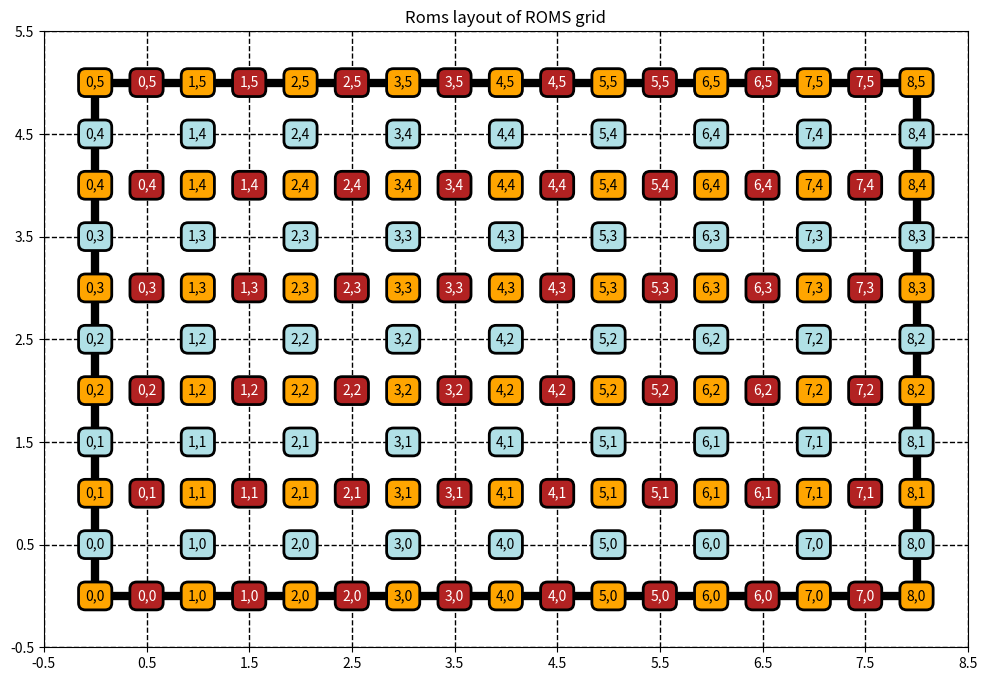

Write the Python code that produced this figure. (Note: this script raises an exception after producing the figure.)
# ---
# jupyter:
#   jupytext:
#     formats: ipynb,py:light
#     text_representation:
#       extension: .py
#       format_name: light
#       format_version: '1.5'
#       jupytext_version: 1.15.1
#   kernelspec:
#     display_name: Python 3 (ipykernel)
#     language: python
#     name: python3
# ---

# # ROMS grid
#
# ## Horizontal
#
# The horizontal grid layout of the ROMS model is shown below:
#
# <img src=https://www.myroms.org/wiki/images/0/0f/staggered_grid_rho_cells.png>
#
# In the ROMS output files, T points have dimensions of $( N_{Y_T}, N_{X_T})$. U points have dimensions of $(N_{Y_T}, N_{X_U})$, with $N_{X_U} = N_{X_T} - 1$. 
# V points have dimensions of $(N_{Y_V}, N_{X_T})$, with $N_{Y_V} = N_{Y_T} - 1$. 
#
# <!-- In Ichthyop, the tracer and velocity fields will be extracted on the **inner** domain (the gray area in the above). As a consequence, the data extraction will be as follows:
#
# - For T points: `start = [1, 1]`, `count = [ny - 2, nx -2]`, i.e. we remove the T points outside of the inner domain
# - For U points: `start = [1, 0]`, `count = [ny - 2, nx -1]`, i.e. we remove the U points outside of the inner domain (northernmost and southernmost cells), while keeping velocity at the westernmost and easternmost edges of the inner domain.
# - For V points: `start = [1, 1]`, `count = [ny - 2, nx -2]`, i.e. we remove the V points outside of the inner domain (northernmost and southernmost cells), while keeping velocity at the northernmost and southernmost edges of the inner domain.
#
# Consequently, at the end of this data extraction, from an Ichthyop perspective, there will be an extra U point on the X dimension, and one extra V point on the Y dimension. The final layout will therefore be as follows. -->
#
# <!-- Contrary to NEMO and MARS, the `U` points are located on the *western* face, while velocities are located on the *southern* faces. However, while the `T` interior domain has $(N_y, N_x)$ dimensions, the `U` domain is $(N_y, N_x - 1)$ while the `V` domain is $(N_y - 1, N_x)$. Indeed, the first elements are discarded. The grid as saved by ROMS is as follows: -->

# +
import os
working_directory = os.getcwd()
working_directory
if working_directory.endswith('_static'):
    outdir = './'
else:
    outdir = os.path.join('grid', '_static')
print("++++++++++++++++++++++++++++++++++++++++++ ", outdir)

def savefig(figname, bbox=None):
    plt.savefig(os.path.join(outdir, figname + '.svg'), bbox_inches=bbox)
    plt.savefig(os.path.join(outdir, figname + '.jpg'), bbox_inches=bbox)


# +
import matplotlib.pyplot as plt
import numpy as np
from matplotlib.patches import Ellipse, Polygon
bbox=dict(boxstyle="round,pad=0.5", fc="lightgray", ec="k", lw=2)

xmax = 8 + 2 # number of rho points along x
ymax = 5 + 2 # number of rho points along y
xmax = 9 # number of rho points along x
ymax = 6 # number of rho points along y

plt.figure(figsize=(12, 8))
plt.title('Roms layout of ROMS grid')
ax = plt.gca()
ax.set_aspect('equal', 'box')
plt.xlim(0, xmax - 0.5)
plt.ylim(0, ymax - 0.5)
ax.set_xticks(np.arange(0, xmax + 1) - 0.5, minor=False)
ax.set_yticks(np.arange(0, ymax + 1) - 0.5, minor=False)
plt.grid(True, linewidth=1, linestyle='--', color='k')

bbox['fc'] = 'orange'
for x in range(0, xmax):
    for y in range(0, ymax):
        #lt = plt.plot(x + 0.5, y + 0.5, marker='.', color='g')
        lt = plt.text(x, y, '%d,%d' %(x, y), bbox=bbox, ha='center', va='center', color='k', zorder=100)

# Plotting U points
bbox['fc'] = 'firebrick'
bbox['alpha'] = 1
for x in np.arange(1, xmax):
    for y in range(ymax):
        #lu = plt.plot(x - 0.5, y, marker='.', color='r')
        lu = plt.text(x - 0.5, y, '%d,%d' %(x -1 ,y), bbox=bbox, ha='center', va='center', color='w', zorder=100)

# Plotting V points
bbox['fc'] = 'powderblue'
for x in np.arange(0, xmax):
    for y in range(1, ymax):
        #lv = plt.plot(x, y - 0.5, marker='.', color='b')
        lv = plt.text(x, y - 0.5, '%d,%d' %(x,y - 1), bbox=bbox, ha='center', va='center', color='k')

x0 = 0.0
x1 = 6. + 2
y0 = 0.0
y1 = 3. + 2
plt.plot([x0, x1, x1, x0, x0], [y0, y0, y1, y1, y0], lw=6, color='k')

# color = 'gray'
# jout = [-0.5, -0.5, 7, 7]
# iout = [-0.5, 1, 1, -0.5]
# points = [(iii, jjj) for iii, jjj in zip(iout, jout)]
# p = ax.add_patch(Polygon(points, closed=True, facecolor=color, edgecolor=color, alpha = 0.3))

# color = 'gray'
# jout = [-0.5, -0.5, 7, 7]
# iout = [8, 10, 10, 8]
# points = [(iii, jjj) for iii, jjj in zip(iout, jout)]
# p = ax.add_patch(Polygon(points, closed=True, facecolor=color, edgecolor=color, alpha = 0.3))

# color = 'gray'
# jout = [-0.5, -0.5, 1,1]
# iout = [1, 8, 8, 1]
# points = [(iii, jjj) for iii, jjj in zip(iout, jout)]
# p = ax.add_patch(Polygon(points, closed=True, facecolor=color, edgecolor=color, alpha = 0.3))

# color = 'gray'
# jout = [5,5, 6.5, 6.5]
# iout = [1, 8, 8, 1]
# points = [(iii, jjj) for iii, jjj in zip(iout, jout)]
# p = ax.add_patch(Polygon(points, closed=True, facecolor=color, edgecolor=color, alpha = 0.3))

#l = plt.legend([lt, lu, lv], ['T', 'U', 'V'], ncol=1, loc='right', bbox_to_anchor=(1.2, 0.6))
savefig('original_grid_roms')


# +
# import matplotlib.pyplot as plt
# import numpy as np
# from matplotlib.patches import Ellipse, Polygon
# bbox=dict(boxstyle="round,pad=0.5", fc="lightgray", ec="k", lw=2)

# xmax = 8 # number of rho points along x
# ymax = 5 # number of rho points along y

# plt.figure(figsize=(12, 8))
# plt.title('Ichthyop layout of ROMS grid')
# ax = plt.gca()
# ax.set_aspect('equal', 'box')
# plt.xlim(0, xmax)
# plt.ylim(0, ymax)
# ax.set_xticks(np.arange(0, xmax + 1) - 0.5, minor=False)
# ax.set_yticks(np.arange(0, ymax + 1) - 0.5, minor=False)
# plt.grid(True, linewidth=2, linestyle='--', color='k')
# bbox['fc'] = 'orange'
# for x in range(0, xmax):
#     for y in range(0, ymax):
#         #lt = plt.plot(x + 0.5, y + 0.5, marker='.', color='g')
#         lt = plt.text(x, y, '%d,%d' %(x, y), bbox=bbox, ha='center', va='center', color='k', zorder=100)

# # Plotting U points
# bbox['fc'] = 'firebrick'
# bbox['alpha'] = 1
# for x in np.arange(xmax + 1):
#     for y in range(ymax):
#         #lu = plt.plot(x - 0.5, y, marker='.', color='r')
#         lu = plt.text(x - 0.5, y, '%d,%d' %(x,y), bbox=bbox, ha='center', va='center', color='w', zorder=100)

# # Plotting V points
# bbox['fc'] = 'powderblue'
# for x in np.arange(0, xmax):
#     for y in range(ymax + 1):
#         #lv = plt.plot(x, y - 0.5, marker='.', color='b')
#         lv = plt.text(x, y - 0.5, '%d,%d' %(x,y), bbox=bbox, ha='center', va='center', color='k')

# plt.plot([0, 7, 7, 0, 0], [0, 0, 4, 4, 0], lw=6)

# #l = plt.legend([lt, lu, lv], ['T', 'U', 'V'], ncol=1, loc='right', bbox_to_anchor=(1.2, 0.6))
# savefig('ichthyop_grid_roms')
# -
def plot_grid_layout():
    ax = plt.gca()
    # plt.plot([0, 7, 7, 0, 0], [0, 0, 4, 4, 0], lw=3, color='gray')
    x0 = 0.5
    x1 = 6.5 + 1
    y0 = 0.5
    y1 = 3.5 + 1
    plt.plot([x0, x1, x1, x0, x0], [y0, y0, y1, y1, y0], lw=5, color='darkgray')

    x0 = 0.0
    x1 = 6. + 2
    y0 = 0.0
    y1 = 3. + 2
    plt.plot([x0, x1, x1, x0, x0], [y0, y0, y1, y1, y0], lw=6, color='gold')
    
    ax.set_xticks(np.arange(xmax + 1) - 0.5, minor=False)
    ax.set_yticks(np.arange(ymax + 1) - 0.5, minor=False)
    plt.xlim(0 - 0.5, xmax - 0.5)
    plt.ylim(0 - 0.5, ymax -0.5)
    plt.grid(True, linewidth=1, color='k', ls='--')


# ### Interpolation
#
# #### T points

# +
import matplotlib.pyplot as plt
import numpy as np
markers = ['^', '>', '<', 'v']

plt.rcParams['lines.markersize'] = 2

def plot_points(ix, jy, color):
    print('@@@@@@@@@@@@@@@@@@@@@@@@@@@@@@@@', ix,  jy)
    plt.plot(ix, jy, marker='o', color=color, markersize=6)
    j = np.floor(jy) # takes the point on the left
    i = np.floor(ix) # takes the point on the south
    cpt = 0
    for ii in range(2):
        cox = 1 - abs(ix - (i + ii))
        # print('cox ', cox, ix, i + ii)
        for jj in range(2):
            coy = 1 - abs(jy - (j + jj))
            print('-----')
            print(f'ix={ix}, i={i+ii}, cox={cox:.2f}')
            print(f'jy={jy}, j={j+jj}, coy={coy:.2f}')
            print(f'ti={i + ii}, tj={j + jj}')
            plt.plot(i + ii, j + jj, marker=markers[cpt], color=color, markersize=6, linestyle='none')
            cpt += 1

plt.figure()
ax = plt.gca()
plot_grid_layout()
[plt.plot([x], [y], marker='o', color='k', markersize=4) for x in range(xmax) for y in range(ymax)]
plot_points(5.7, 3.1, 'r')
plot_points(2.7, 1.7, 'b')
plot_points(1.2, 4.1, 'g')
plot_points(7.2, 0.6, 'orange')
# plt.axis('equal')
ax.set_aspect('equal', adjustable='box')
plt.title('Interpolation of T variables')
savefig('interpolation_t_roms')
# -

# ### Interpolation of U files

# +
plt.rcParams['lines.markersize'] = 2

def plot_points(ix, jy, color):
    print('@@@@@@@@@@@@@@@@@@@@@@@@@@@@@@@@', ix,  jy)
    plt.plot(ix, jy, marker='o', color=color, markersize=6)
    j = np.floor(jy)

    # i is the index of the u points to select
    # from U points of view, x is shifted by 0.5
    # i.e. when x = 0.5 in T grid, it is 0 on U grid
    # we therefore move ix to the U referential
    # therefore, i is the index from the U point of vue.
    # i = 0 is the outer left U Point
    i = np.floor(ix - 0.5)
    cpt = 0
    for ii in range(2):
        # For distance computation, we need to move the i index back to
        # the T grid reference in which ix is defined. Hence we shift by 0.5
        cox = 1 - abs((ix - (i + 0.5 + ii)))
        for jj in range(2):
            coy = 1 - abs((jy - (j + jj)))
            print('-----')
            print(f'ix={ix}, i={i+ii + 0.5}, cox={cox:.2f}')
            print(f'jy={jy}, j={j+jj}, coy={coy:.2f}')
            print(f'ui={i + ii}, uj={j + jj}')
            plt.plot(i + ii + 0.5, j + jj , marker=markers[cpt], color=color, markersize=6, linestyle='none')
            cpt += 1

plt.figure()
ax = plt.gca()
plot_grid_layout()
[plt.plot([x + 0.5], [y], marker='o', color='k', markersize=4) for x in range(xmax - 1) for y in range(ymax)]
plt.grid(True, which='minor')
plot_points(5.7, 3.1, 'r')
# plot_points(2.7, 1.7, 'b')
# plot_points(1.2, 3.1, 'g')
# plot_points(6.6, 0.6, 'orange')

plt.title('Interpolation of U variables')
savefig('interpolation_u_roms')
# -

# ### Interpolation of V files

# +
plt.rcParams['lines.markersize'] = 2

def plot_points(ix, jy, color):
    print('@@@@@@@@@@@@@@@@@@@@@@@@@@@@@@@@', ix,  jy)
    plt.plot(ix, jy, marker='o', color=color, markersize=4)

    # from a V perspective, we need to move
    # jy to the V grid layout by shifting by 0.5
    j = np.floor(jy - 0.5)  # (j, i) is the grid cell index of V point to select (low left)
    i = np.floor(ix)
    cpt = 0
    for ii in range(2):
        cox = 1 - abs(ix - (i + ii))
        for jj in range(2):
            # For distance computation, we need to move the j index back to
            # the T grid reference in which jy is defined. Hence we shift by 0.5
            print('-----')
            coy = 1 - abs(jy - (j + 0.5 + jj))
            print(f'ix={ix}, i={i+ii}, cox={cox:.2f}')
            print(f'jy={jy}, j={j+jj}, coy={coy:.2f}')
            print(f'vi={i + ii}, vj={j + jj}')
            plt.plot(i + ii, j + jj + 0.5, marker=markers[cpt], color=color, markersize=6, linestyle='none')
            cpt += 1

plt.figure()
ax = plt.gca()
plot_grid_layout()
[plt.plot(x, [y + 0.5], marker='o', color='k', markersize=4) for x in range(xmax) for y in range(ymax- 1)]
# [plt.plot([x], [y], marker='o', color='red', markersize=4, alpha=0.2) for x in range(xmax) for y in range(ymax)]
# plot_points(5.7, 3.1, 'r')
# plot_points(2.7, 1.7, 'b')
# plot_points(1.2, 4.1, 'g')
plot_points(0.6, 0.6, 'c')
plt.title('Interpolation of V variables')
savefig('interpolation_v_roms')
# -

# ## Interpolation of V scale factors

# +
plt.rcParams['lines.markersize'] = 2

def plot_points(ix, jy, color):
    print('@@@@@@@@@@@@@@@@@@@@@@@@@@@@@@@@', ix,  jy)
    plt.plot(ix, jy, marker='o', color=color, markersize=4)

    # from a V perspective, we need to move
    # jy to the V grid layout by shifting by 0.5
    j = np.floor(jy)  # (j, i) is the grid cell index of V point to select (low left)
    i = np.floor(ix)
    plt.plot(i, j, marker='>', markersize=10, color=color)
    plt.plot(i, j + 1, marker='>', markersize=10, color=color)
    print('-------------- vpoint ', ix, jy)
    print(f'col={color}, i={i},j={j}')
    print(f'col={color}, i={i},j={j+1}')
    
plt.figure()
ax = plt.gca()
plot_grid_layout()
plot_points(0, 2.5, 'r')
plot_points(2, 0.5, 'b')
plt.title('Interpolation of V scale factors')
savefig('interpolation_vscale_roms')

# +
plt.rcParams['lines.markersize'] = 2

def plot_points(ix, jy, color):
    print('@@@@@@@@@@@@@@@@@@@@@@@@@@@@@@@@', ix,  jy)
    plt.plot(ix, jy, marker='o', color=color, markersize=4)

    # from a V perspective, we need to move
    # jy to the V grid layout by shifting by 0.5
    j = np.floor(jy)  # (j, i) is the grid cell index of V point to select (low left)
    i = np.floor(ix)
    plt.plot(i, j, marker='>', markersize=10, color=color)
    plt.plot(i + 1, j, marker='>', markersize=10, color=color)
    print('-------------- vpoint ', ix, jy)
    print(f'color={color}, i={i},j={j}')
    print(f'color={color}, i={i+1},j={j}')

plt.figure()
ax = plt.gca()
plot_grid_layout()
plot_points(2.5, 0, 'r')
plot_points(+0.5, 3, 'b')
plt.title('Interpolation of U scale factors')
savefig('interpolation_uscale_roms')
# -

# ### Is on edge

# +
plt.rcParams['lines.markersize'] = 2

plt.figure()
ax = plt.gca()

plot_grid_layout()

color = 'firebrick'
iout = [0 - 0.5, xmax + 0.5, xmax + 0.5, 0 - 0.5]
jout = [0 - 0.5, 0 - 0.5, 0.5, 0.5]
points = [(iii, jjj) for iii, jjj in zip(iout, jout)]
p = ax.add_patch(Polygon(points, closed=True, facecolor=color, edgecolor=color, alpha = 0.1))

color = 'blue'
iout = [0 - 0.5, xmax + 0.5, xmax + 0.5, 0 - 0.5]
jout = [ymax - 1 - 0.5, ymax - 1 - 0.5, ymax, ymax]
points = [(iii, jjj) for iii, jjj in zip(iout, jout)]
p = ax.add_patch(Polygon(points, closed=True, facecolor=color, edgecolor=color, alpha = 0.1))

color = 'green'
jout = [0.5, 0.5, ymax - 1 - 0.5, ymax - 1 - 0.5]
iout = [xmax - 1 - 0.5, xmax, xmax, xmax - 1 - 0.5]
points = [(iii, jjj) for iii, jjj in zip(iout, jout)]
p = ax.add_patch(Polygon(points, closed=True, facecolor=color, edgecolor=color, alpha = 0.1))

color = 'orange'
jout = [0.5, 0.5, ymax - 1 - 0.5, ymax - 1 - 0.5]
iout = [-0.5, 0.5, 0.5, -0.5]
points = [(iii, jjj) for iii, jjj in zip(iout, jout)]
p = ax.add_patch(Polygon(points, closed=True, facecolor=color, edgecolor=color, alpha = 0.1))

plt.title('Is On Edge')
savefig('is_on_edge_roms', bbox='tight')
# -

# ### Land-sea mask

# +
plt.rcParams['lines.markersize'] = 2

def plot_points(x, y, color):

    print('+++++++++++++ ', y, x)
    plt.plot(x, y, color=color, marker='o', markersize=6)
    i = np.round(x)
    j = np.round(y)
    print(f"mask([{j}, {i}]")

    # i -= 0.5
    # j -= 0.5

    jout = [j - 0.5, j - 0.5, j + 0.5, j + 0.5]
    iout = [i - 0.5, i + 0.5, i + 0.5, i - 0.5]
    points = [(iii, jjj) for iii, jjj in zip(iout, jout)]
    p = ax.add_patch(Polygon(points, closed=True, facecolor=color, edgecolor=color, alpha = 0.1))

plt.figure()
ax = plt.gca()
plot_grid_layout()
plot_points(5.7, 3.1, 'r')
plot_points(2.7, 1.7, 'b')
plot_points(1.2, 3.1, 'g')
plot_points(1.2, 3.6, 'purple')
plot_points(7.2, 0.6, 'c')
plt.title('Land-sea mask')
savefig('land_sea_mask_roms', bbox='tight')


# -

# ### Is close to coast

# +
def plot_poly(i, j, color):

    iout = [i + 0.5 - 0.5, i + 0.5 - 0.5 + 1, i + 0.5 - 0.5 + 1, i + 0.5 - 0.5]
    jout = [j + 0.5 - 0.5, j + 0.5 - 0.5, j + 0.5 - 0.5 + 1, j + 0.5 - 0.5 + 1]
    iout = [i - 0.5, i + 0.5, i + 0.5, i - 0.5, i - 0.5]
    jout = [j - 0.5, j - 0.5, j + 0.5, j + 0.5, j - 0.5]
    points = [(iii, jjj) for iii, jjj in zip(iout, jout)]
    p = ax.add_patch(Polygon(points, closed=True, facecolor=color, edgecolor=color, alpha = 0.1))
    plt.plot(i, j, marker='o', color=color)
    return None

def plot_points(ix, jy, color):
    print('@@@@@@@@@@@@@@@@@@@@@@@@@@@@@@@@', ix,  jy)
    plt.plot(ix, jy, marker='o', color=color, markersize=4)
    j = np.round(jy)
    i = np.round(ix)
    print(j)
    points = []

    if(jy > j):
        jj = 1
    else:
        jj = -1

    if(ix > i):
        ii = 1
    else:
        ii = -1
    print("---------")
    print(f'y={jy}, x={ix}')
    print(f"grid({j+jj}, {i + ii})")
    plot_poly(i + ii, j + jj, color)

    print(f"grid({j+jj}, {i})")
    plot_poly(i, j + jj, color)

    print(f"grid({j}, {i+ii})")
    plot_poly(i + ii, j, color)

plt.figure()
ax = plt.gca()
plot_grid_layout()

for i in range(xmax):
    for j in range(ymax):
        plt.plot(i, j, marker='o', markersize=3, color='k')

plot_points(5.7, 3.1, 'r')
plot_points(2.7, 1.7, 'b')
plot_points(1.2, 3.1, 'g')
plt.title('Close to Coast')
#savefig('close_to_coast_roms')
# -

# ## Vertical
#
# ### Indexing
#
# The vertical indexing of the ROMS model is shown below:
#
# <img src=https://www.myroms.org/wiki/images/4/41/vertical_grid.png>
#
# The ocean bottom is located at `k=0`. `W` points are located above the `T` points. However, since there is one more `W` point that `T` points, everything is as such the `W` points are located below the `T` points.
#
# ### Transform
#
# The vertical coordinate system of ROMS is discussed on [WikiRoms](https://www.myroms.org/wiki/Vertical_S-coordinate)
#
# The vertical coordinate in ROMS is $\sigma$, which varies between $-1$ (ocean bottom) and 0 (ocean surface). There are two possibilities to move from $\sigma$ to $z$/
#
# The first transform available is available in ROMS since 1999 and is given by:
#
# $z(x,y,\sigma,t) = S(x,y,\sigma) + \zeta(x,y,t) \left[1 + \dfrac{S(x,y,\sigma)}{h(x,y)}\right]$
#
# with
#
# $S(x,y,\sigma) = h_c \, \sigma + \left[h(x,y) - h_c\right] \, C(\sigma)$

# The second transform, called UCLA-ROMS, is given by:
#
# $z(x,y,\sigma,t) = \zeta(x,y,t) + \left[\zeta(x,y,t) + h(x,y)\right] \, S(x,y,\sigma)$
#
# with
#
# $S(x,y,\sigma) = \dfrac{h_c \, \sigma + h(x,y)\, C(\sigma)}{h_c + h(x,y)}$

# It can be rewritten in the same form as the original one.
#
# $z(x,y,\sigma,t) = h(x,y) S(x,y,\sigma) + \zeta(x,y,t) + \zeta(x,y,t) S(x,y,\sigma)$
#
# $z(x,y,\sigma,t) = h(x,y) S(x,y,\sigma) + \zeta(x,y,t) \left[1 + S(x,y,\sigma)\right]$
#
# $z(x,y,\sigma,t) = h(x,y) S(x,y,\sigma) + \zeta(x,y,t) \left[1 + \dfrac{h(x, y)S(x,y,\sigma)}{h(x, y)}\right]$

# In this form, both formulations can be expressed as:
#
# $z(x,y,\sigma,t) = H_0(x, y, \sigma) + \zeta(x,y,t) \left[1 + \dfrac{H_0(x, y, \sigma)}{h(x, y)}\right]$
#
# with $H_0$ which is constant overt time, and which varies between the classical and the UCLA formulations. For the classical formulation:
#
# $H_0(x, y, \sigma) = S(x, y, \sigma)$
#
# For the UCLa formulation:
#
# $H_0(x, y, \sigma) = h(x, y) S(x, y, \sigma) $

# ## Vertical interpolation

# In Ichthyop, we consider that the grid coordinates will be 0 at the center of the lower T cell bottom of the ocean
# and will be nz -1 at the upper cell T, as shown below

zmax = 6
def plot_grid_layout():
    ax = plt.gca()
    plt.title('Croco T interpolation')
    xticks = np.arange(-0.5, zmax + 0.5)
    ax.set_yticks(xticks, minor=False)
    plt.grid(True, color='k', linewidth=2)
    for v in np.arange(0, zmax):
        plt.plot(0, v, color='k', marker='o', markersize=4)
    # plt.xlim(-0.5, 0.5)
    plt.ylim(-0.5, zmax  - 1 + 0.5)
    ax.get_xaxis().set_visible(False)  # removes xlabel
    xticks


# ### T variables

# +
markers = ['^', 'v']
def plot_point(x, kz, color):
    print('@@@@@@@@@@@@@@@@@@@@@@@@ ', kz)
    k = np.floor(kz)
    plt.plot(x, kz, marker='o', color=color, markersize=6)

    for kk in range(2):
        print(k + kk)
        plt.plot(0, k + kk, marker=markers[kk], color=color, markersize=12)
        coz = 1 - abs(kz - (k + kk))
        print(coz)

zmax = 6  # number of z levels (T points)
plt.figure()
ax = plt.subplot(121)
plt.title('Croco T interpolation')
plot_grid_layout()
# ax.set_yticks(np.arange(0, zmax + 1), minor=False)
# plt.grid(True, color='k', linewidth=2)
# for v in np.arange(0, zmax):
#     plt.plot(0, v + 0.5, color='k', marker='o', markersize=4)
# ax.get_xaxis().set_visible(False)  # removes xlabel
# plt.xlim(-0.5, 0.5)
# plt.ylim(0, zmax)
plot_point(-0.1, 2.7, 'red')
plot_point(0.2, 4.5, 'blue')
plot_point(0.2, 0.1, 'orange')
plt.savefig(os.path.join(outdir, 'vertical_t_interpolation_roms.jpg'), bbox_inches='tight')
# -

# ### W variables

# +
markers = ['^', 'v']
def plot_point(x, kz, color):
    print('@@@@@@@@@@@@@@@@@@@@@@@@ ', kz)

    # First, we convert the kz index from T to W.
    # if kz = 0 in T, it is 0.5 in W
    k = np.floor(kz + 0.5) # k is the lower index of the W variable to interpolate
    plt.plot(x, kz, marker='o', color=color, markersize=6)

    for kk in range(2):
        plt.plot(0, k + kk - 0.5, marker=markers[kk], color=color, markersize=12)
        coz = 1 - abs(kz - (k - 0.5 + kk))
        print(f'kz={kz}, k={k}, coz={coz}')

zmax = 6  # number of z levels (T points)
plt.figure()
ax = plt.subplot(121)
plt.title('Croco T interpolation')
plot_grid_layout()
# ax.set_yticks(np.arange(0, zmax + 1), minor=False)
# plt.grid(True, color='k', linewidth=2)
# for v in np.arange(0, zmax):
#     plt.plot(0, v + 0.5, color='k', marker='o', markersize=4)
# ax.get_xaxis().set_visible(False)  # removes xlabel
# plt.xlim(-0.5, 0.5)
# plt.ylim(0, zmax)
plot_point(-0.1, 2.7, 'red')
plot_point(0.2, 4.5, 'blue')
plot_point(0.2, 0.1, 'orange')
plt.savefig(os.path.join(outdir, 'vertical_w_interpolation_roms.jpg'), bbox_inches='tight')
# -
